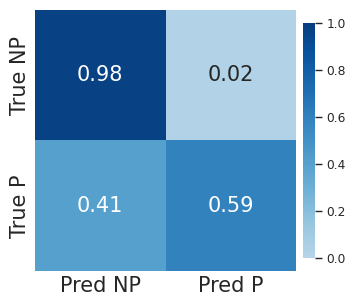

The matplotlib source for this figure:
import os
import numpy as np
import seaborn as sns
import matplotlib as mpl
import matplotlib.pyplot as plt
import matplotlib.colors as mcolors

# ===== Journal style =====
journal = {
    "fig_size": (10/2.54, 8/2.54),   # cm -> inch
    "font_name": "Arial",   # 可改 "Arial"
    "font_size": 15,
    "line_width": 1.2,
    "axis_line_width": 1.0,
    "dpi": 1200
}
SAVE_EXT = "tiff"  # 可改 "pdf"/"png"/"svg"/"tiff"

def apply_journal_style(j):
    mpl.rcParams.update({
        "figure.figsize": j["fig_size"],
        "savefig.dpi": j["dpi"],
        "font.family": j["font_name"],
        "font.size": j["font_size"],
        "axes.labelsize": j["font_size"],
        "axes.titlesize": j["font_size"],
        "xtick.labelsize": j["font_size"],
        "ytick.labelsize": j["font_size"],
        "legend.fontsize": j["font_size"],
        "lines.linewidth": j["line_width"],
        "axes.linewidth": j["axis_line_width"],
        "xtick.direction": "in",
        "ytick.direction": "in",
        "xtick.major.size": 3,
        "ytick.major.size": 3,
        "xtick.minor.size": 1.5,
        "ytick.minor.size": 1.5,
        "xtick.major.width": j["axis_line_width"],
        "ytick.major.width": j["axis_line_width"],
        "xtick.minor.width": j["axis_line_width"],
        "ytick.minor.width": j["axis_line_width"],
        "axes.grid": False,
        "pdf.fonttype": 42, "ps.fonttype": 42,
        "mathtext.fontset": "stix",
    })
    # seaborn 主题尽量“干净”
    sns.set_theme(context="paper", style="white", font_scale=1)

def savefig_journal(fig, path, j, ext="tiff"):
    ext = ext.lower()
    kwargs = dict(dpi=j["dpi"], bbox_inches="tight")
    if ext in ("tif", "tiff"):
        kwargs.update(format="tiff", pil_kwargs={"compression": "tiff_lzw"})
    fig.savefig(path, **kwargs)

apply_journal_style(journal)
# =========================

# 截取 colormap
def truncate_colormap(cmap, minval=0.0, maxval=1.0, n=256):
    return mcolors.LinearSegmentedColormap.from_list(
        f'trunc({cmap.name},{minval:.2f},{maxval:.2f})',
        cmap(np.linspace(minval, maxval, n))
    )

# 示例数据
norm_cm = np.array([[0.98, 0.02],
                    [0.41, 0.59]])

fig, ax = plt.subplots(figsize=journal["fig_size"])
cmap = truncate_colormap(plt.get_cmap("Blues"), 0.30, 0.95)

# 画热力图
sns.heatmap(
    norm_cm,
    annot=np.round(norm_cm, 2),
    fmt=".2f",
    cmap=cmap,
    vmin=0.0, vmax=1.0,
    xticklabels=['Pred NP', 'Pred P'],
    yticklabels=['True NP', 'True P'],
    square=True,
    linewidths=0.0,
    cbar_kws={"shrink": 0.9, "pad": 0.02},
    annot_kws={"size": journal["font_size"]}
)

# 坐标轴刻度文字大小
ax.tick_params(axis='both', which='major',
               labelsize=journal["font_size"],
               length=3, width=journal["axis_line_width"],
               direction='in')

# 轴与标签（期刊风格：无标题、刻度朝内）
# ax.set_xlabel('Predicted')
# ax.set_ylabel('True')
# ax.minorticks_on()
# ax.tick_params(top=True, right=True)

fig.tight_layout()
out_path = "top_folds_confusion_matrix_0910." + SAVE_EXT
savefig_journal(fig, out_path, journal, ext=SAVE_EXT)
plt.close(fig)
